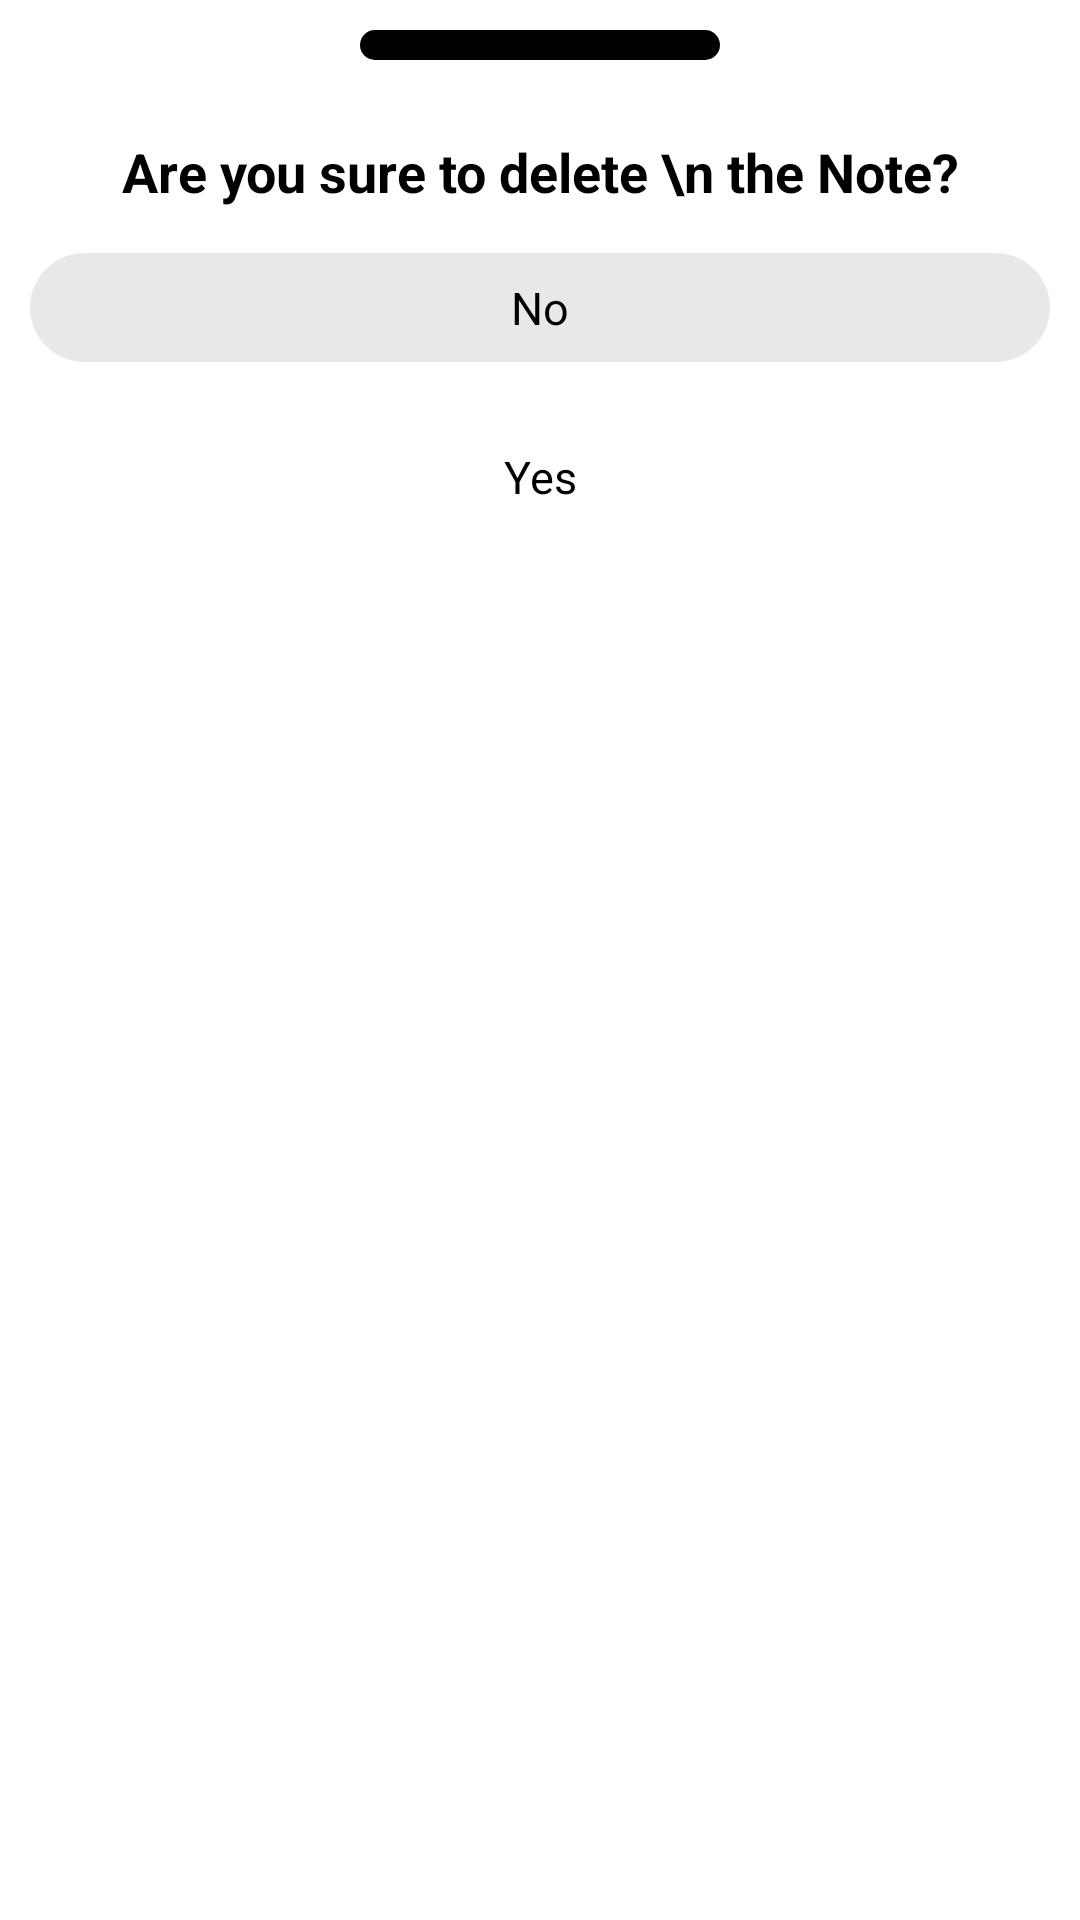

The Android layout XML behind this screen, and the referenced resources:
<!-- AndroidManifest.xml: application theme Theme.Notedown -->
<!-- res/layout/delete_bottom_popup.xml -->
<?xml version="1.0" encoding="utf-8"?>
<LinearLayout xmlns:android="http://schemas.android.com/apk/res/android"
    android:layout_width="match_parent"
    android:orientation="vertical"
    android:id="@+id/bottom_popup"
    android:layout_height="match_parent">

    <View
        android:layout_width="120dp"
        android:background="@drawable/delete_bottom_shape"
        android:layout_height="10dp"
        android:layout_gravity="center"
        android:layout_margin="10dp"/>

    <TextView
        android:layout_width="match_parent"
        android:layout_height="wrap_content"
        android:gravity="center"
        android:layout_marginTop="15dp"
        android:layout_marginBottom="15dp"
        android:textStyle="bold"
        android:text="Are you sure to delete \n the Note?"
        android:textColor="@color/black"
        android:textSize="18dp"/>

    <TextView
        android:id="@+id/delete_no"
        android:layout_width="match_parent"
        android:layout_height="wrap_content"
        android:text="No"
        android:layout_marginLeft="10dp"
        android:layout_marginEnd="10dp"
        android:layout_marginStart="10dp"
        android:padding="8dp"
        android:gravity="center"
        android:layout_marginBottom="20dp"
        android:textSize="15dp"
        android:background="@drawable/delete_no_btn"
        android:textColor="@color/black"
        android:layout_marginRight="10dp" />

    <TextView
        android:id="@+id/delete_yes"
        android:layout_width="match_parent"
        android:layout_height="wrap_content"
        android:text="Yes"
        android:layout_marginLeft="10dp"
        android:layout_marginEnd="10dp"
        android:layout_marginStart="10dp"
        android:padding="8dp"
        android:gravity="center"
        android:textSize="15dp"
        android:layout_marginBottom="20dp"
        android:background="@drawable/delete_yes_btn"
        android:textColor="@color/black"
        android:layout_marginRight="10dp" />

</LinearLayout>
<!-- resources referenced by this layout -->
<resources>
  <color name="black">#FF000000</color>
  <!-- drawable delete_bottom_shape (drawable) -->
  <?xml version="1.0" encoding="utf-8"?>
  <shape xmlns:android="http://schemas.android.com/apk/res/android" android:shape="rectangle">
  
      <solid android:color="@color/black"/>
      <corners android:radius="100dp"/>
  
  </shape>
  <!-- drawable delete_no_btn (drawable) -->
  <?xml version="1.0" encoding="utf-8"?>
  <shape xmlns:android="http://schemas.android.com/apk/res/android"
      android:shape="rectangle">
  
      <solid android:color="#E8E8E8"/>
      <corners android:radius="500dp"/>
  
  </shape>
  <style name="Theme.Notedown" parent="Theme.MaterialComponents.DayNight.DarkActionBar">
          
          <item name="colorPrimary">@color/red</item>
          <item name="colorPrimaryVariant">@color/red</item>
          <item name="colorOnPrimary">@color/white</item>
          
          <item name="colorSecondary">@color/teal_200</item>
          <item name="colorSecondaryVariant">@color/teal_700</item>
          <item name="colorOnSecondary">@color/white</item>
          
          <item name="android:statusBarColor" tools:targetApi="l">?attr/colorPrimaryVariant</item>
          
      </style>
  <color name="red">#FF5151</color>
  <color name="white">#FFFFFFFF</color>
  <color name="teal_200">#FF03DAC5</color>
  <color name="teal_700">#FF018786</color>
</resources>
